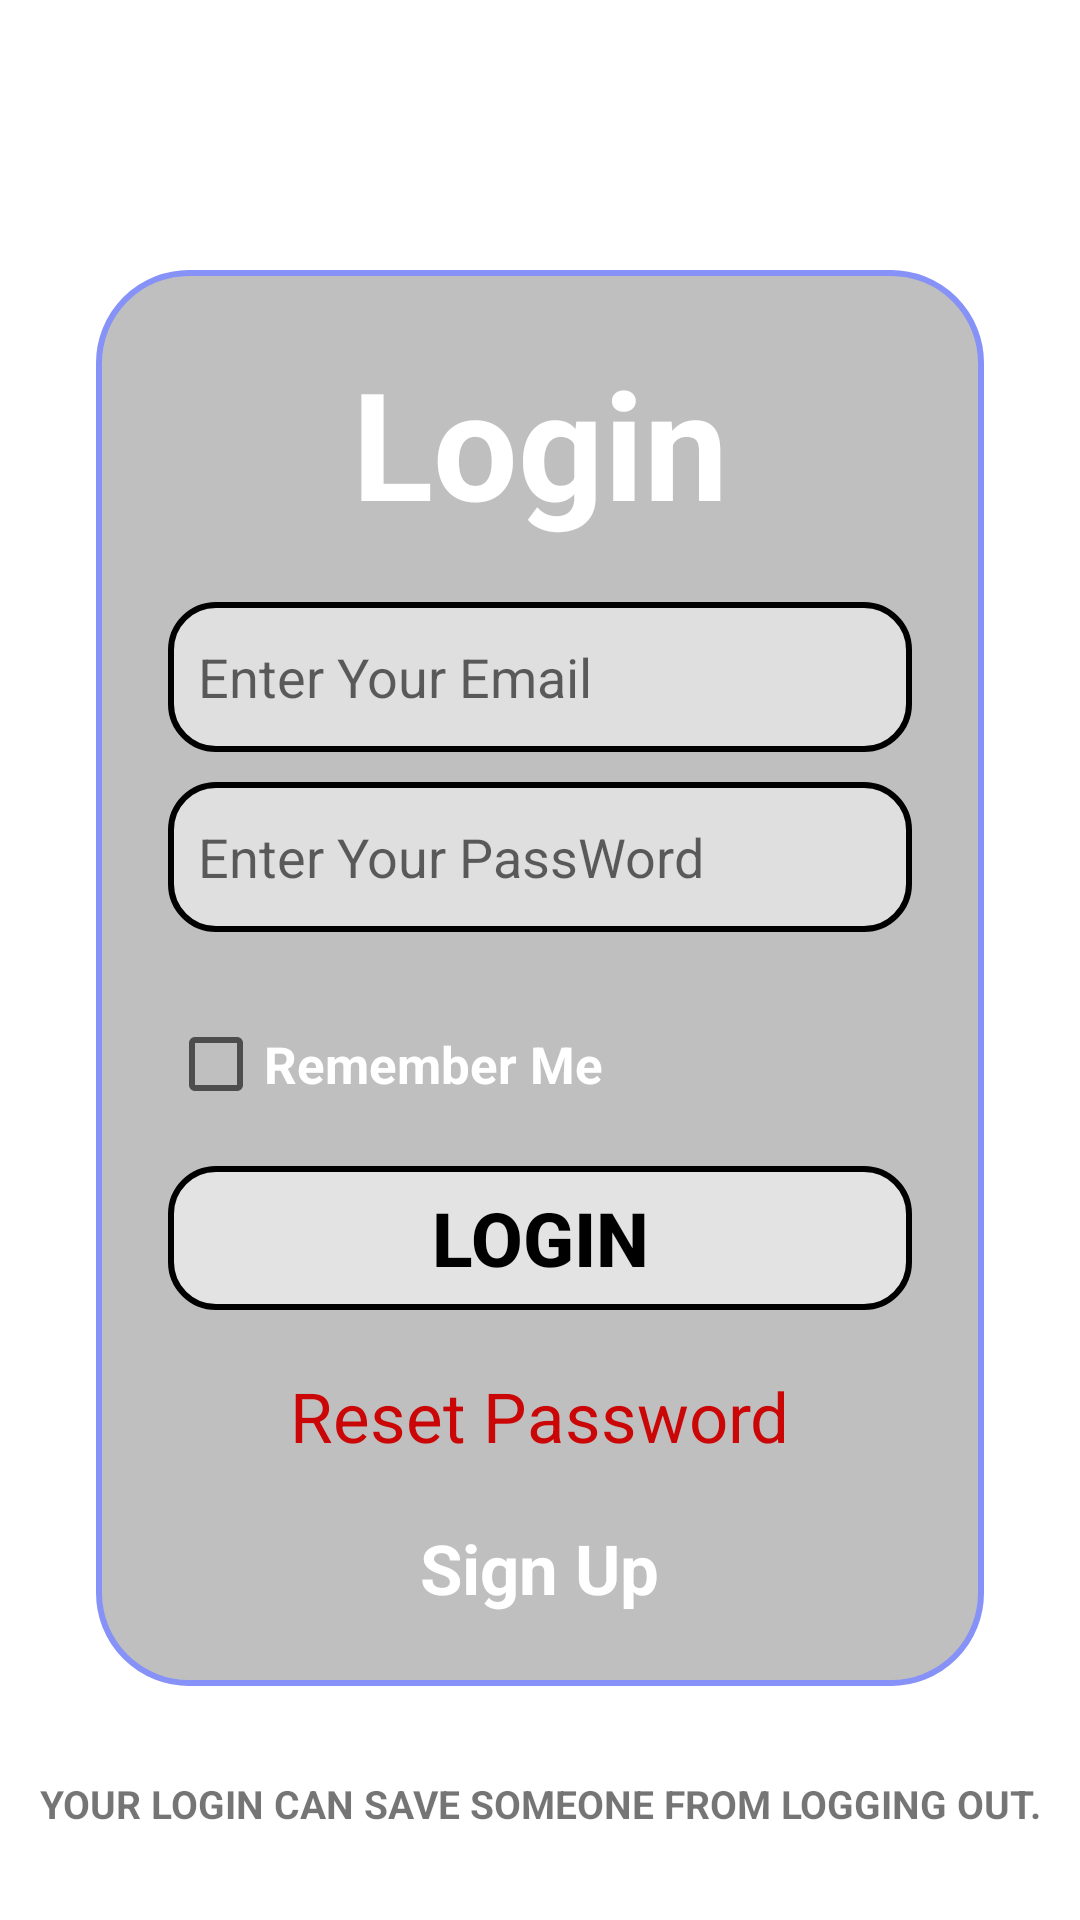

Write the Android layout XML for this screen, with the resource values it uses.
<!-- AndroidManifest.xml: application theme Theme.Accident_Statistics_Calculator -->
<!-- res/layout/activity_login.xml -->
<?xml version="1.0" encoding="utf-8"?>
<androidx.constraintlayout.widget.ConstraintLayout
    xmlns:android="http://schemas.android.com/apk/res/android"
    xmlns:app="http://schemas.android.com/apk/res-auto"
    xmlns:tools="http://schemas.android.com/tools"
    android:layout_width="match_parent"
    android:layout_height="match_parent"
    android:background="@drawable/login_mini_back"
    tools:context=".LoginActivity">

    <LinearLayout
        android:id="@+id/linearLayout"
        android:layout_width="match_parent"
        android:layout_height="wrap_content"
        android:layout_marginStart="32dp"
        android:layout_marginTop="90dp"
        android:layout_marginEnd="32dp"
        android:background="@drawable/background_glass"
        android:orientation="vertical"
        android:padding="24dp"
        app:layout_constraintEnd_toEndOf="parent"
        app:layout_constraintStart_toStartOf="parent"
        app:layout_constraintTop_toTopOf="parent">

        <TextView
            android:layout_width="match_parent"
            android:layout_height="wrap_content"
            android:text="Login"
            android:textAlignment="center"
            android:textColor="@color/white"
            android:textSize="50dp"
            android:textStyle="bold" />

        <EditText
            android:id="@+id/emailAddress"
            android:layout_width="match_parent"
            android:layout_height="50dp"
            android:layout_marginTop="20dp"
            android:background="@drawable/rounded_edittext"
            android:hint="Enter Your Email"
            android:inputType="textNoSuggestions"
            android:padding="10dp" />

        <EditText
            android:id="@+id/password"
            android:layout_width="match_parent"
            android:layout_height="50dp"
            android:layout_marginTop="10dp"
            android:background="@drawable/rounded_edittext"
            android:hint="Enter Your PassWord"
            android:inputType="textPassword"
            android:padding="10dp" />

        <CheckBox
            android:id="@+id/remember_me"
            android:textStyle="bold"
            android:layout_width="wrap_content"
            android:layout_height="wrap_content"
            android:layout_marginTop="20dp"
            android:text="Remember Me"
            android:textColor="@color/white"
            android:textSize="17sp" />

        <Button
            android:textStyle="bold"
            android:textColor="@color/black"
            android:id="@+id/login"
            android:layout_width="match_parent"
            android:layout_height="wrap_content"
            android:layout_gravity="center"
            android:layout_marginTop="10dp"
            android:background="@drawable/rounded_button_glass"
            android:text="Login"
            android:textSize="25dp"
            app:cornerRadius="20dp" />

        <TextView
            android:id="@+id/resetPassword"
            android:layout_width="wrap_content"
            android:layout_height="wrap_content"
            android:layout_gravity="center"
            android:layout_marginTop="20dp"
            android:text="Reset Password"
            android:textColor="@color/red_perfect"
            android:textSize="23dp" />

        <TextView
            android:textStyle="bold"
            android:id="@+id/goToSignUpActivity"
            android:layout_width="wrap_content"
            android:layout_height="wrap_content"
            android:layout_gravity="center"
            android:layout_marginTop="20dp"
            android:text="Sign Up"
            android:textColor="@color/white"
            android:textSize="23dp" />

    </LinearLayout>

    <TextView
        android:id="@+id/tv1_quote"
        android:textAllCaps="true"
        android:gravity="center"
        android:textStyle="bold"
        android:textSize="13dp"
        android:layout_width="wrap_content"
        android:layout_height="wrap_content"
        android:text="Your Login can save someone from Logging out."
        app:layout_constraintBottom_toBottomOf="parent"
        app:layout_constraintEnd_toEndOf="parent"
        app:layout_constraintStart_toStartOf="parent"
        app:layout_constraintTop_toBottomOf="@+id/linearLayout" />

</androidx.constraintlayout.widget.ConstraintLayout>
<!-- resources referenced by this layout -->
<resources>
  <color name="black">#FF000000</color>
  <color name="red_perfect">#CA0606</color>
  <color name="white">#FFFFFFFF</color>
  <!-- drawable background_glass (drawable) -->
  <?xml version="1.0" encoding="utf-8"?>
  <shape xmlns:android="http://schemas.android.com/apk/res/android"
      android:shape="rectangle">
              <solid android:color="#40000000"/>
          <corners android:radius="8dp"/>
      <stroke
          android:width="2dp"
          android:color="@color/lavender"/>
  
      <corners
          android:radius="30dp"/>
  
  </shape>
  <!-- drawable rounded_button_glass (drawable) -->
  <?xml version="1.0" encoding="utf-8"?>
  <shape xmlns:android="http://schemas.android.com/apk/res/android"
      android:shape="rectangle"
      android:padding="10dp">
  
      <solid android:color="#90FFFFFF" />
      <corners
  
          android:bottomRightRadius="15dp"
          android:bottomLeftRadius="15dp"
          android:topLeftRadius="15dp"
          android:topRightRadius="15dp" />
      <stroke
          android:width="2dp"
          android:color="#000000" />
  
  </shape>
  <!-- drawable rounded_edittext (drawable) -->
  <?xml version="1.0" encoding="utf-8"?>
  <shape xmlns:android="http://schemas.android.com/apk/res/android"
      android:shape="rectangle"
      android:padding="10dp">
  
      <solid android:color="#80FFFFFF" />
      <corners
          android:bottomRightRadius="15dp"
          android:bottomLeftRadius="15dp"
          android:topLeftRadius="15dp"
          android:topRightRadius="15dp" />
      <stroke
          android:width="2dp"
          android:color="#000000" />
  
  </shape>
  <style name="Theme.Accident_Statistics_Calculator" parent="Theme.MaterialComponents.Light.NoActionBar">
          
          <item name="colorPrimary">@color/lavender</item>
          <item name="colorPrimaryVariant">@color/lavender</item>
          <item name="colorOnPrimary">@color/white</item>
          
          <item name="colorSecondary">@color/teal_200</item>
          <item name="colorSecondaryVariant">@color/teal_700</item>
          <item name="colorOnSecondary">@color/black</item>
          
          <item name="android:statusBarColor">@color/Orange</item>
          
      </style>
  <color name="lavender">#8692f7</color>
  <color name="teal_200">#FF03DAC5</color>
  <color name="teal_700">#FF018786</color>
  <color name="Orange">#FFF16220</color>
</resources>
